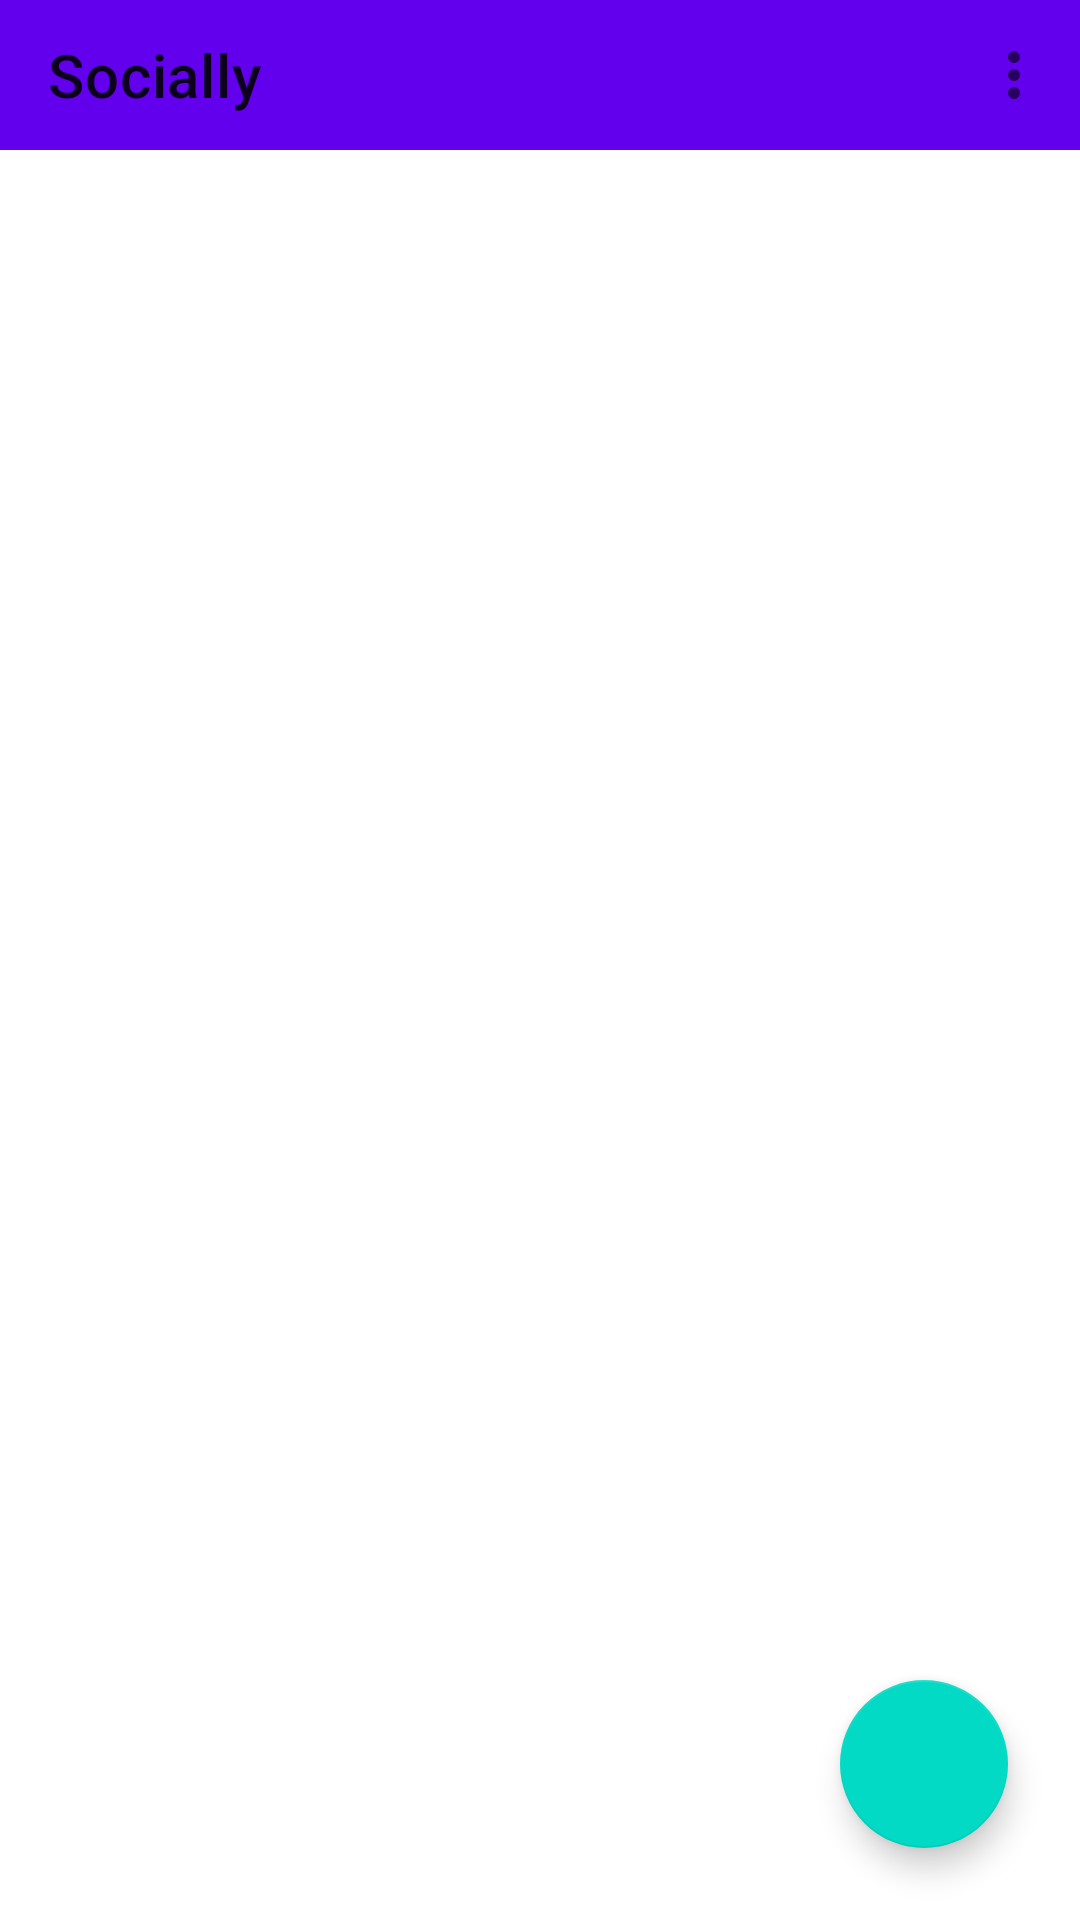

Here is an Android app screen rendered from its layout file. Give the layout XML and the strings, colors and styles it references.
<!-- AndroidManifest.xml: application theme Theme.Socially -->
<!-- res/layout/activity_main.xml -->
<?xml version="1.0" encoding="utf-8"?>
<RelativeLayout xmlns:android="http://schemas.android.com/apk/res/android"
    xmlns:app="http://schemas.android.com/apk/res-auto"
    xmlns:tools="http://schemas.android.com/tools"
    android:layout_width="match_parent"
    android:layout_height="match_parent"
    tools:context=".activity.MainActivity">

    <androidx.appcompat.widget.Toolbar
        android:layout_width="match_parent"
        android:layout_height="50dp"
        android:id="@+id/toolBar"
        android:layout_alignParentTop="true"
        android:background="@color/purple_500"
        app:title="Socially"
        android:layout_marginBottom="3dp"
        app:menu="@menu/logout"/>


    <androidx.recyclerview.widget.RecyclerView
        android:id="@+id/recyclerView"
        android:layout_width="match_parent"
        android:layout_height="match_parent"
        android:layout_below="@id/toolBar"/>

    <com.google.android.material.floatingactionbutton.FloatingActionButton
        android:layout_width="wrap_content"
        android:layout_height="wrap_content"
        android:id="@+id/fab"
        android:src="@drawable/ic_baseline_add_24"
        android:layout_margin="24dp"
        android:layout_alignParentBottom="true"
        android:layout_alignParentEnd="true"
        android:contentDescription="@string/add_post" />

</RelativeLayout>
<!-- resources referenced by this layout -->
<resources>
  <string name="add_post">Add Post</string>
  <style name="Theme.Socially" parent="Theme.MaterialComponents.DayNight.NoActionBar">
          
          <item name="colorPrimary">@color/purple_500</item>
          <item name="colorPrimaryVariant">@color/purple_700</item>
          <item name="colorOnPrimary">@color/white</item>
          
          <item name="colorSecondary">@color/teal_200</item>
          <item name="colorSecondaryVariant">@color/teal_700</item>
          <item name="colorOnSecondary">@color/black</item>
          
          <item name="android:statusBarColor" tools:targetApi="l">?attr/colorPrimaryVariant</item>
          
      </style>
  <!-- not gathered from this repository: default colours our renderer supplied (Android Studio template values) -->
  <color name="purple_500">#FF6200EE</color>
  <color name="purple_700">#FF3700B3</color>
  <color name="teal_200">#FF03DAC5</color>
  <color name="teal_700">#FF018786</color>
  <color name="black">#FF000000</color>
  <color name="white">#FFFFFFFF</color>
</resources>
